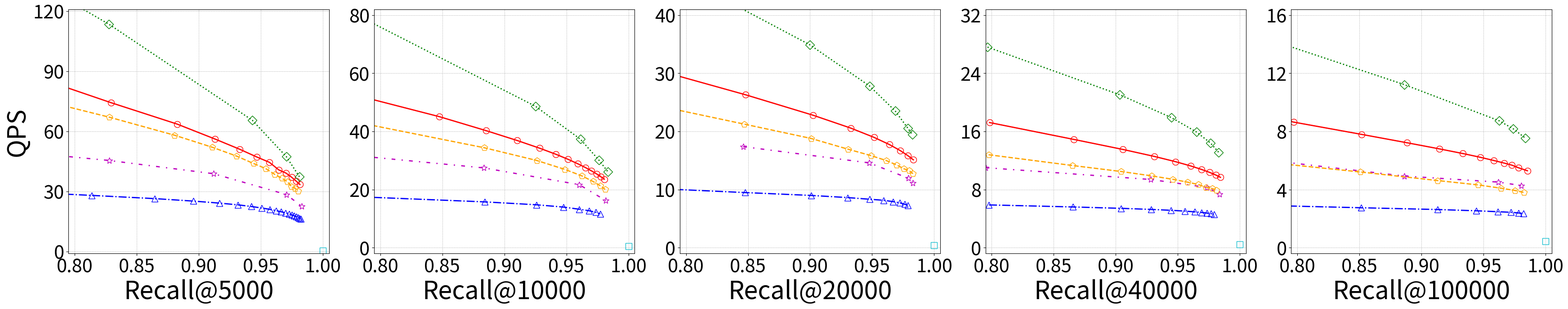

This chart was generated by the following Python code:
import matplotlib.pyplot as plt
import numpy as np
import math

baseline1_time = [
    [
        10159.5,
        13457.9,
        15709.5,
        17812.5,
        19580.9,
        21201.5,
        22459.5,
        24550.7,
        25539.1,
        26978.1,
        28450.6,
        29899.6,
    ],
    [
        19231.5,
        22190.3,
        24855.7,
        27143.5,
        29212.8,
        31104.9,
        32910.1,
        34626.5,
        36276.1,
        37876,
        39433.9,
        40956.6,
        42455.7,
    ],
    [
        29892.8,
        38044.5,
        43906.6,
        48622.7,
        52706.1,
        56411.3,
        59841.1,
        63117.2,
        66187.0,
    ],
    [
        58095.9,
        67167.5,
        74018.1,
        79655.4,
        84554.7,
        88909.3,
        92873.1,
        96570.1,
        100053.0,
        103373.0,
    ],
    [
        97124.4,
        115760,
        128308,
        138600,
        147194,
        154445,
        160852,
        166699,
        171761,
        176229,
        181882,
        188998,
    ],
]


baseline1_recall = [
    [
        71.5341,
        82.9385,
        88.2498,
        91.3233,
        93.2998,
        94.6933,
        95.699,
        96.458,
        97.034,
        97.4913,
        97.8546,
        98.1576,
    ],
    [
        78.4298,
        84.7511,
        88.5364,
        91.041,
        92.8247,
        94.1333,
        95.1345,
        95.9051,
        96.5275,
        97.0217,
        97.4362,
        97.77,
        98.0515,
    ],
    [
        72.7579,
        84.8096,
        90.2415,
        93.2721,
        95.1494,
        96.3976,
        97.2574,
        97.8704,
        98.3271,
    ],
    [
        79.8257,
        86.6294,
        90.5836,
        93.1064,
        94.8275,
        96.0328,
        96.908,
        97.5667,
        98.063,
        98.4404,
    ],
    [
        70.8456,
        79.6895,
        85.1685,
        88.8489,
        91.4568,
        93.3430,
        94.7484,
        95.8246,
        96.6534,
        97.2966,
        97.8171,
        98.5423,
    ],
]


baseline2_time = [
    [
        32351.1,
        35697.4,
        37870.4,
        39727.8,
        41367.9,
        42928.9,
        44489.1,
        46006.6,
        47458.5,
        48932.0,
        50365.6,
        51806.9,
        53236.9,
        54666.9,
        56082.0,
        57506.6,
        58854.3,
        60283.4,
        61717.8,
    ],
    [57219, 63500, 67778, 71585.5, 75627.4, 78771, 82290, 85767],
    [
        93998.6,
        105505.0,
        111333.0,
        116052.0,
        120065.0,
        122728.0,
        126370.0,
        129624.0,
        133787.0,
        136902.0,
    ],
    [
        169999.0,
        178507.0,
        184828.0,
        190004.0,
        194532.0,
        198773.0,
        202883.0,
        206502.0,
        210206.0,
        213753.0,
        217363.0,
    ],
    [328474, 364207, 381057, 393990, 404390, 410850, 418809, 425855],
]

baseline2_recall = [
    [
        71.5614,
        81.3817,
        86.4591,
        89.5679,
        91.6517,
        93.1611,
        94.2364,
        95.0591,
        95.7129,
        96.2267,
        96.6392,
        96.988,
        97.269,
        97.5033,
        97.7002,
        97.8633,
        98.0083,
        98.1278,
        98.2318,
    ],
    [78.4248, 88.4198, 92.5735, 94.7456, 96.0271, 96.8342, 97.3705, 97.734],
    [
        72.7482,
        84.7461,
        90.0951,
        93.014,
        94.7855,
        95.9276,
        96.7006,
        97.2355,
        97.6159,
        97.9018,
    ],
    [
        79.7829,
        86.5554,
        90.4316,
        92.8542,
        94.4599,
        95.5696,
        96.3567,
        96.9291,
        97.3577,
        97.6821,
        97.9268,
    ],
    [70.7801, 85.1375, 91.2913, 94.4244, 96.1679, 97.2, 97.8237, 98.2107],
]


improved1_time = [
    [6484.82, 8807.34, 15264.0, 21090.9, 26796.0],
    [12565.9, 20562.4, 26810.1, 33167.7, 38231.1],
    [
        18367.9,
        28659.2,
        35961.8,
        42491.1,
        48764.8,
        51426.8,
    ],
    [36242.8, 47509.6, 55837.5, 62825.8, 69394.1, 76318.4],
    [61374.3, 89186.1, 114649.0, 122364.0, 132591],
]


improved1_recall = [
    [71.4472, 82.7533, 94.325, 97.0553, 98.117],
    [78.291, 92.5012, 96.1264, 97.6097, 98.3339],
    [
        72.6588,
        89.9733,
        94.7909,
        96.8527,
        97.893,
        98.242,
    ],
    [79.6613, 90.3096, 94.4694, 96.5024, 97.6293, 98.3031],
    [70.7692, 88.6316, 96.2807, 97.4056, 98.3698],
]

improved2_time = [
    [19180.4, 22003.6, 25740.9, 35146.6, 44369.8],
    [31622.2, 36461.4, 46125.6, 61815.1],
    [57562.1, 68597.5, 83619.4, 89800.9],
    [90865.8, 106595.0, 120638.0, 135601.0],
    [148677.0, 203009.0, 221695.0, 234056.0],
]

improved2_recall = [
    [71.48, 82.7988, 91.1906, 97.0635, 98.3023],
    [78.101, 88.3574, 96.0294, 98.1801],
    [84.6115, 94.7739, 97.9039, 98.2736],
    [79.5106, 92.8008, 97.3633, 98.375],
    [70.4848, 88.627, 96.1947, 98.0519],
]

opt_time = [
    [
        11818.1,
        14912.3,
        17225.9,
        19210.3,
        20978.8,
        22744.9,
        24147.4,
        26005.2,
        27322.0,
        28654.2,
        30846.2,
        31648.6,
        33139.9,
    ],
    [23300.9, 29092.8, 33347.7, 37165.7, 40525.5, 43869.2, 46923.5, 49928.7],
    [
        37507.5,
        47069.2,
        53230.2,
        59070.5,
        63184.2,
        66765.9,
        70308.5,
        73742.3,
        75381.7,
        78559.1,
    ],
    [
        78228.8,
        88451.6,
        95400.8,
        101300.0,
        106345.0,
        110967.0,
        115064.0,
        120368.0,
        122905.0,
        126363.0,
    ],
    [154676, 192023, 216573, 231490, 244485, 254299, 263163],
]

opt_recall = [
    [
        71.4755,
        82.8042,
        88.0606,
        91.0939,
        93.042,
        94.4119,
        95.3988,
        96.1393,
        96.6984,
        97.1393,
        97.4859,
        97.7716,
        97.9951,
    ],
    [78.3487, 88.3682, 92.6062, 94.8829, 96.2491, 97.1334, 97.7213, 98.1223],
    [
        72.7138,
        84.6927,
        90.0731,
        93.0673,
        94.9184,
        96.1447,
        96.9826,
        97.5698,
        97.9761,
        98.2929,
    ],
    [
        79.7548,
        86.5053,
        90.4173,
        92.9084,
        94.6058,
        95.7928,
        96.6517,
        97.2929,
        97.7678,
        98.1203,
    ],
    [70.8255, 85.0752, 91.3001, 94.5489, 96.4254, 97.5548, 98.2511],
]

# BFC baseline: same units as other *_time lists; recall in %.
bfc_time = [[2.33838e+06], [2.33838e+06], [2.33838e+06], [2.33838e+06], [2.33838e+06]]
bfc_recall = [[100], [100], [100], [100], [100]]


fig, axs = plt.subplots(1, 5, figsize=(5 * 7, 7))
linestyles = ["-", "-.", ":", (0, (3, 5, 1, 5)), "--", (0, (5, 2))]
pointstyles = ["o", "^", "D", "*", "p", "s"]
colors = ["r", "b", "g", "m", "orange", "#17becf"]  # last = BFC
methods = ["IVF+RaBitQ", "IVF+PQ", "IVF+RaBitQ+BBC", "IVF+PQ+BBC", "IVF+RaBitQ+Min"]

xlabels = [
    "Recall@5000",
    "Recall@10000",
    "Recall@20000",
    "Recall@40000",
    "Recall@100000",
]

for i, xlabel in enumerate(xlabels):
    qps1 = [(1e6 / value) for value in baseline1_time[i]]
    qps2 = [(1e6 / value) for value in baseline2_time[i]]
    qps3 = [(1e6 / value) for value in improved1_time[i]]
    qps4 = [(1e6 / value) for value in improved2_time[i]]
    qps5 = [(1e6 / value) for value in opt_time[i]]

    axs[i].plot(
        [value / 100 for value in baseline1_recall[i]],
        qps1,
        marker=pointstyles[0],
        linestyle=linestyles[0],
        label="RabitQ",
        linewidth=2,
        markersize=10,
        color=colors[0],
        markerfacecolor="none",
    )

    axs[i].plot(
        [value / 100 for value in baseline2_recall[i]],
        qps2,
        marker=pointstyles[1],
        linestyle=linestyles[1],
        label="IVF+OPQ",
        linewidth=2,
        markersize=10,
        color=colors[1],
        markerfacecolor="none",
    )
    axs[i].plot(
        [value / 100 for value in improved1_recall[i]],
        qps3,
        marker=pointstyles[2],
        linestyle=linestyles[2],
        label="RabitQ-improve",
        linewidth=2,
        markersize=10,
        color=colors[2],
        markerfacecolor="none",
    )  # 新增：绘制 baseline 3 的曲线
    axs[i].plot(
        [value / 100 for value in improved2_recall[i]],
        qps4,
        marker=pointstyles[3],
        linestyle=linestyles[3],
        label="IVF+OPQ-improve",
        linewidth=2,
        markersize=10,
        color=colors[3],
        markerfacecolor="none",
    )
    axs[i].plot(
        [value / 100 for value in opt_recall[i]],
        qps5,
        marker=pointstyles[4],
        linestyle=linestyles[4],
        label="RaBitQ-OP",
        linewidth=2,
        markersize=10,
        color=colors[4],
        markerfacecolor="none",
    )

    qps_bfc = [(1e6 / value) for value in bfc_time[i]]
    axs[i].plot(
        [value / 100 for value in bfc_recall[i]],
        qps_bfc,
        marker=pointstyles[5],
        linestyle=linestyles[5],
        label="BFC",
        linewidth=2,
        markersize=10,
        color=colors[5],
        markerfacecolor="none",
    )
    axs[i].set_xlabel(f"{xlabel}", fontsize=40)
    if i == 0:
        axs[i].set_yticks([0, 30, 60, 90, 120])
        axs[i].set_ylim([0 - 1, 120 + 1])
        axs[i].set_ylabel("QPS", fontsize=40)
    elif i == 1:
        axs[i].set_yticks([0, 20, 40, 60, 80])
        axs[i].set_ylim([0 - 2, 80 + 2])
    elif i == 2:
        axs[i].set_yticks([0, 10, 20, 30, 40])
        axs[i].set_ylim([0 - 1, 40 + 1])
    elif i == 3:
        axs[i].set_yticks([0, 8, 16, 24, 32])
        axs[i].set_ylim([0 - 0.8, 32 + 0.8])
    elif i == 4:
        axs[i].set_yticks([0, 4, 8, 12, 16])
        axs[i].set_ylim([0 - 0.4, 16 + 0.4])

    axs[i].set_xticks([0.8, 0.85, 0.9, 0.95, 1.0])
    axs[i].set_xlim([0.8 - 0.005, 1 + 0.005])

    axs[i].tick_params(axis="both", which="major", labelsize=30)
    axs[i].grid(True, which="both", linestyle="--", linewidth=0.5)
    # axs[i].set_title(f'{xlabel}', fontsize=50, pad=20)


# 创建图例并右移
# handles = [
#     plt.Line2D(
#         [0],
#         [0],
#         color=colors[i],
#         lw=2,
#         marker=pointstyles[i],
#         linestyle=linestyles[i],
#         markersize=10,
#         markerfacecolor="none",
#     )
#     for i in range(len(methods))
# ]
# fig.legend(
#     handles,
#     methods,
#     loc="upper center",
#     bbox_to_anchor=(0.5, 1.2),
#     ncol=5,
#     fontsize=45,
#     frameon=False,
#     columnspacing=1,
#     handletextpad=1,
# )

plt.tight_layout()
plt.savefig("exp_qps_recall_c4_large.pdf", bbox_inches="tight", format="pdf")
exit(1)
